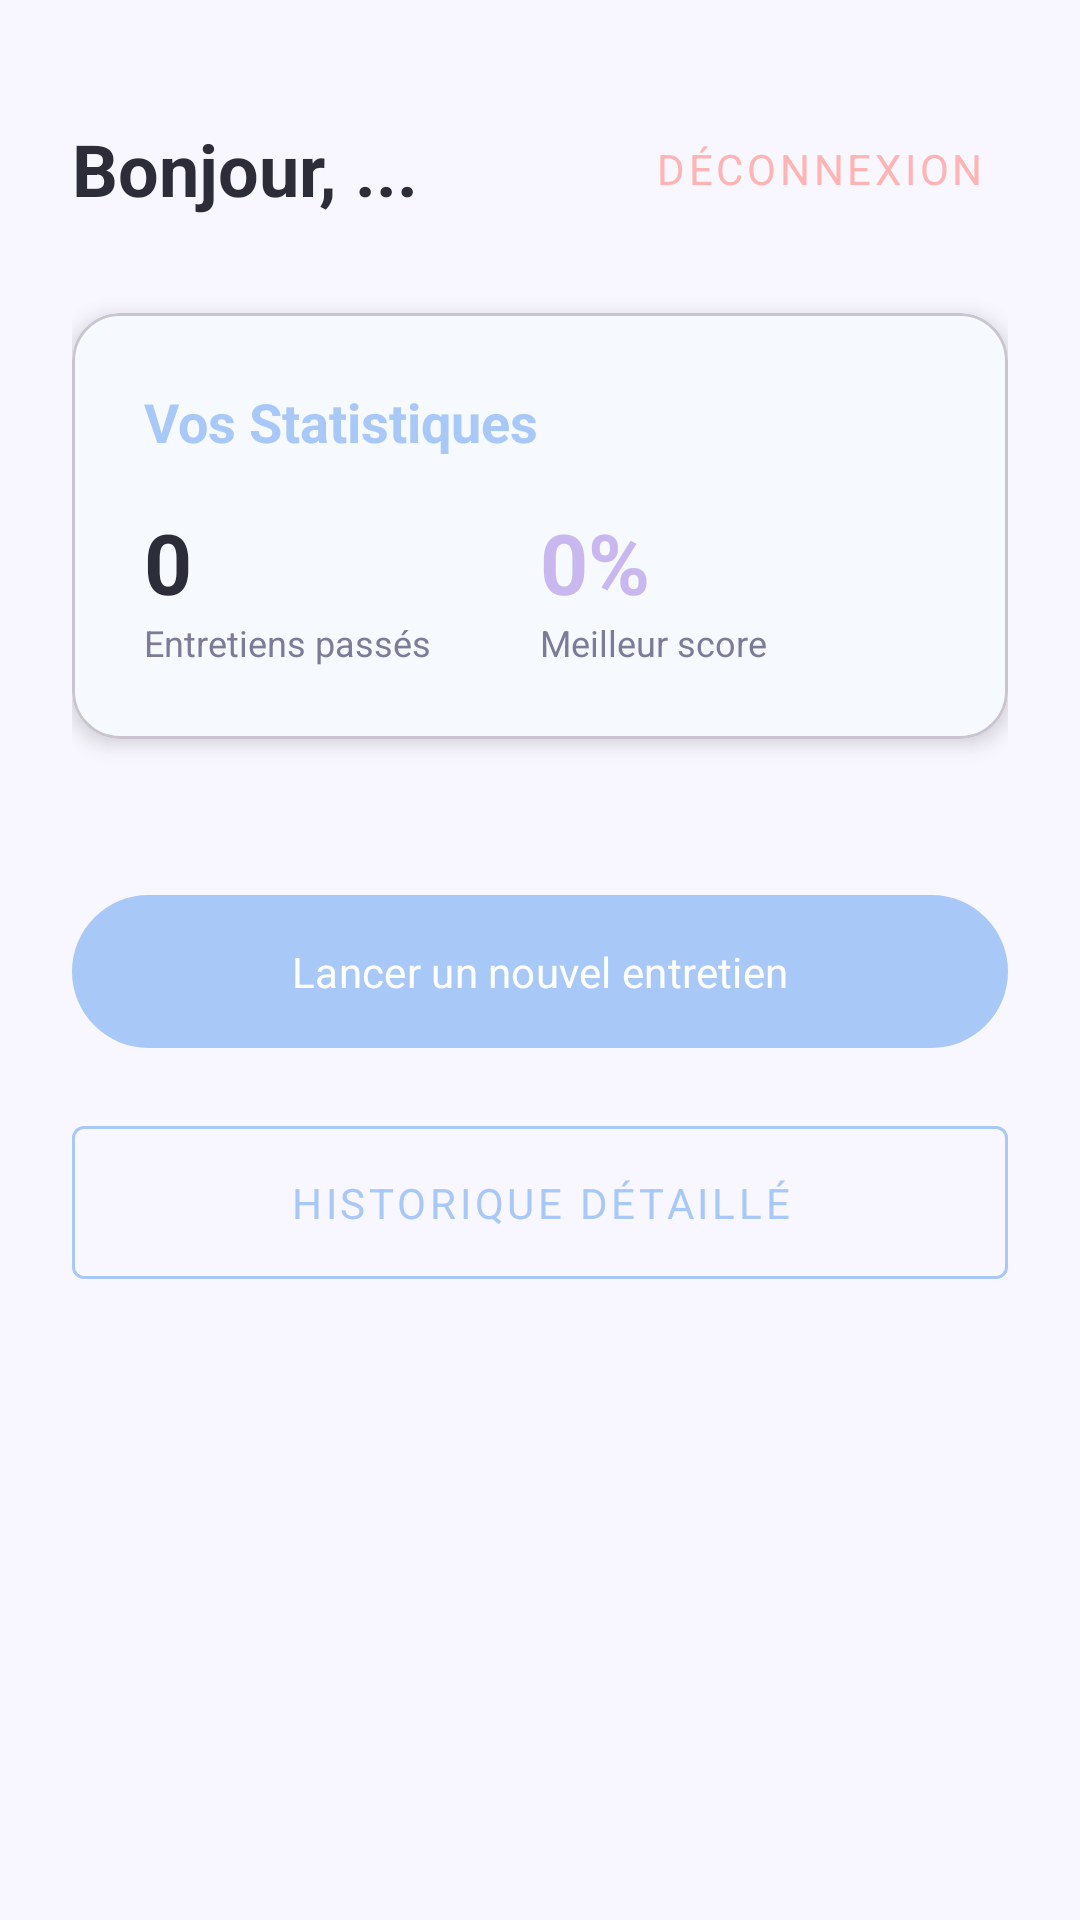

This screen was rendered from an Android layout file. Write that file and the resources it references.
<!-- AndroidManifest.xml: application theme Theme.QuizApp_Adnan -->
<!-- res/layout/activity_home.xml -->
<?xml version="1.0" encoding="utf-8"?>
<androidx.constraintlayout.widget.ConstraintLayout 
    xmlns:android="http://schemas.android.com/apk/res/android"
    xmlns:app="http://schemas.android.com/apk/res-auto"
    android:layout_width="match_parent"
    android:layout_height="match_parent"
    android:padding="24dp"
    android:background="@color/colorBackground">

    <TextView
        android:id="@+id/tvWelcome"
        android:layout_width="wrap_content"
        android:layout_height="wrap_content"
        android:text="Bonjour, ..."
        android:textSize="24sp"
        android:textStyle="bold"
        android:textColor="@color/colorText"
        app:layout_constraintTop_toTopOf="parent"
        app:layout_constraintStart_toStartOf="parent"
        android:layout_marginTop="16dp" />

    <com.google.android.material.button.MaterialButton
        android:id="@+id/bLogout"
        style="@style/Widget.MaterialComponents.Button.TextButton"
        android:layout_width="wrap_content"
        android:layout_height="wrap_content"
        android:text="Déconnexion"
        android:textColor="@color/colorWrong"
        app:layout_constraintTop_toTopOf="@id/tvWelcome"
        app:layout_constraintBottom_toBottomOf="@id/tvWelcome"
        app:layout_constraintEnd_toEndOf="parent" />

    <com.google.android.material.card.MaterialCardView
        android:id="@+id/cardStats"
        android:layout_width="match_parent"
        android:layout_height="wrap_content"
        app:cardBackgroundColor="@color/colorCardBackground"
        app:cardCornerRadius="16dp"
        app:cardElevation="4dp"
        android:layout_marginTop="32dp"
        app:layout_constraintTop_toBottomOf="@id/tvWelcome">

        <LinearLayout
            android:layout_width="match_parent"
            android:layout_height="wrap_content"
            android:orientation="vertical"
            android:padding="24dp">

            <TextView
                android:layout_width="wrap_content"
                android:layout_height="wrap_content"
                android:text="Vos Statistiques"
                android:textSize="18sp"
                android:textStyle="bold"
                android:textColor="@color/colorPrimary" />

            <LinearLayout
                android:layout_width="match_parent"
                android:layout_height="wrap_content"
                android:orientation="horizontal"
                android:layout_marginTop="16dp">

                <LinearLayout
                    android:layout_width="0dp"
                    android:layout_height="wrap_content"
                    android:layout_weight="1"
                    android:orientation="vertical">
                    
                    <TextView
                        android:id="@+id/tvTotalSessions"
                        android:layout_width="wrap_content"
                        android:layout_height="wrap_content"
                        android:text="0"
                        android:textSize="28sp"
                        android:textStyle="bold"
                        android:textColor="@color/colorText" />
                    
                    <TextView
                        android:layout_width="wrap_content"
                        android:layout_height="wrap_content"
                        android:text="Entretiens passés"
                        android:textSize="12sp"
                        android:textColor="@color/colorTextMuted" />
                </LinearLayout>

                <LinearLayout
                    android:layout_width="0dp"
                    android:layout_height="wrap_content"
                    android:layout_weight="1"
                    android:orientation="vertical">
                    
                    <TextView
                        android:id="@+id/tvBestScore"
                        android:layout_width="wrap_content"
                        android:layout_height="wrap_content"
                        android:text="0%"
                        android:textSize="28sp"
                        android:textStyle="bold"
                        android:textColor="@color/colorSecondary" />
                    
                    <TextView
                        android:layout_width="wrap_content"
                        android:layout_height="wrap_content"
                        android:text="Meilleur score"
                        android:textSize="12sp"
                        android:textColor="@color/colorTextMuted" />
                </LinearLayout>
            </LinearLayout>
        </LinearLayout>
    </com.google.android.material.card.MaterialCardView>

    <com.google.android.material.button.MaterialButton
        android:id="@+id/bStartInterview"
        android:layout_width="match_parent"
        android:layout_height="wrap_content"
        android:text="Lancer un nouvel entretien"
        android:padding="16dp"
        android:layout_marginTop="48dp"
        app:backgroundTint="@color/colorButtonPrimary"
        android:textColor="@color/colorButtonText"
        app:layout_constraintTop_toBottomOf="@id/cardStats" />
        
    <com.google.android.material.button.MaterialButton
        android:id="@+id/bHistory"
        style="@style/Widget.MaterialComponents.Button.OutlinedButton"
        android:layout_width="match_parent"
        android:layout_height="wrap_content"
        android:text="Historique détaillé"
        android:padding="16dp"
        android:layout_marginTop="16dp"
        app:strokeColor="@color/colorPrimary"
        android:textColor="@color/colorPrimary"
        app:layout_constraintTop_toBottomOf="@id/bStartInterview" />

</androidx.constraintlayout.widget.ConstraintLayout>
<!-- resources referenced by this layout -->
<resources>
  <color name="colorBackground">@color/background</color>
  <color name="colorButtonPrimary">@color/primary</color>
  <color name="colorButtonText">#FFFFFF</color>
  <color name="colorCardBackground">@color/surface</color>
  <color name="colorPrimary">@color/primary</color>
  <color name="colorSecondary">@color/secondary</color>
  <color name="colorText">@color/text_primary</color>
  <color name="colorTextMuted">@color/text_secondary</color>
  <color name="colorWrong">@color/error</color>
  <style name="Theme.QuizApp_Adnan" parent="Theme.Material3.Light.NoActionBar">
          <item name="colorPrimary">@color/colorPrimary</item>
          <item name="colorPrimaryVariant">@color/colorPrimaryVariant</item>
          <item name="colorSecondary">@color/colorSecondary</item>
          
          <item name="android:statusBarColor">@color/colorBackground</item>
          <item name="android:windowLightStatusBar">true</item>
          
          <item name="android:fontFamily">sans-serif</item>
          <item name="android:windowBackground">@color/colorBackground</item>
          <item name="colorSurface">@color/colorSurface</item>
          <item name="colorOnPrimary">@color/colorButtonText</item>
      </style>
  <color name="background">#F8F7FF</color>
  <color name="primary">#A8C8F8</color>
  <color name="surface">#FFFFFF</color>
  <color name="secondary">#C9B8F0</color>
  <color name="text_primary">#2D2D3A</color>
  <color name="text_secondary">#7C7C99</color>
  <color name="error">#FFB3B3</color>
  <color name="colorPrimaryVariant">@color/primary</color>
  <color name="colorSurface">@color/surface</color>
</resources>
